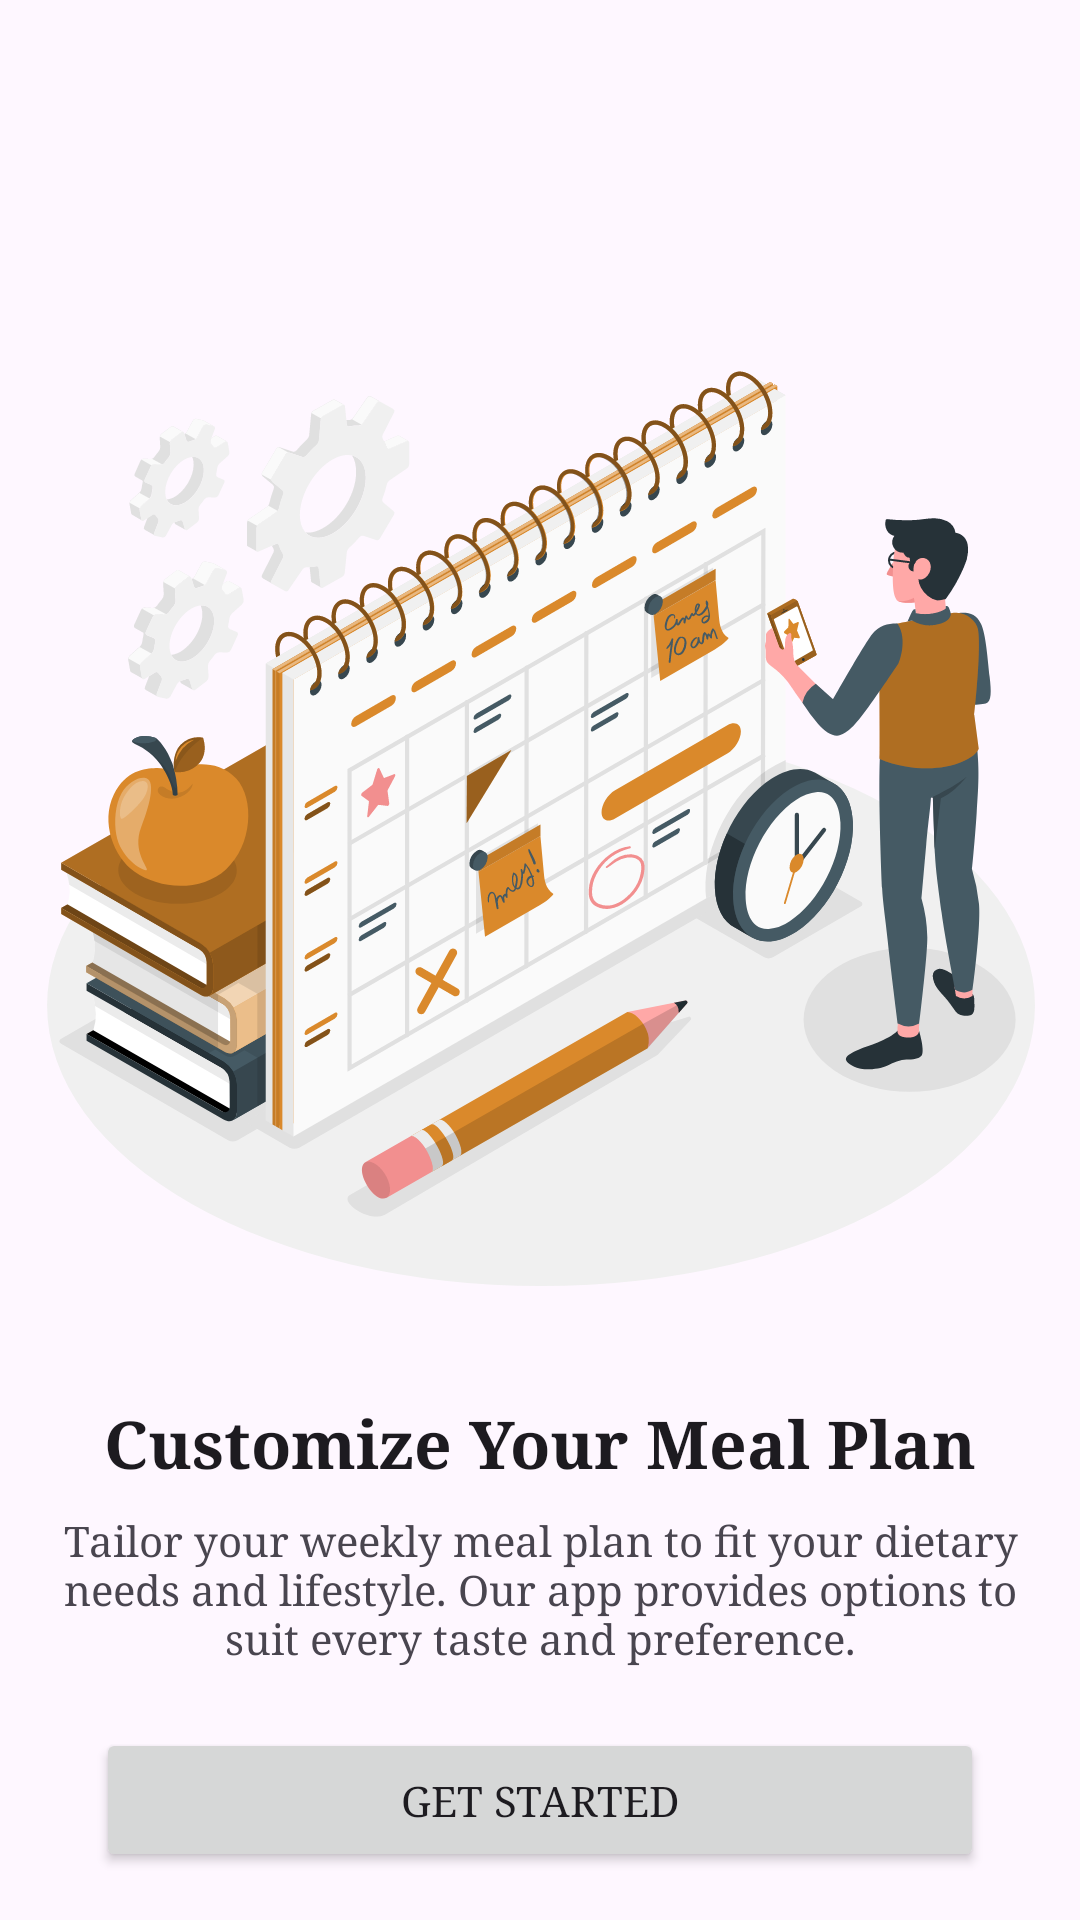

Android layout source for this screen:
<!-- AndroidManifest.xml: application theme Base.Theme.FoodPlanner -->
<!-- res/layout/fragment_onboarding_third.xml -->
<?xml version="1.0" encoding="utf-8"?>
<androidx.constraintlayout.widget.ConstraintLayout xmlns:android="http://schemas.android.com/apk/res/android"
    xmlns:app="http://schemas.android.com/apk/res-auto"
    xmlns:tools="http://schemas.android.com/tools"
    android:layout_width="match_parent"
    android:layout_height="match_parent"
    tools:context=".onboarding.OnboardingFirstFragment">

    <ImageView
        android:id="@+id/imageView"
        android:layout_width="wrap_content"
        android:layout_height="350dp"
        android:layout_marginTop="100dp"
        android:src="@drawable/onboarding_schedule_meal"
        app:layout_constraintEnd_toEndOf="parent"
        app:layout_constraintStart_toStartOf="parent"
        app:layout_constraintTop_toTopOf="parent" />

    <TextView
        android:id="@+id/textView9"
        style="@style/textHeading"
        android:layout_width="0dp"
        android:layout_height="wrap_content"
        android:layout_marginStart="16dp"
        android:layout_marginTop="16dp"
        android:layout_marginEnd="16dp"
        android:text="Customize Your Meal Plan"
        android:textAlignment="center"
        app:layout_constraintEnd_toEndOf="parent"
        app:layout_constraintStart_toStartOf="parent"
        app:layout_constraintTop_toBottomOf="@+id/imageView" />

    <TextView
        android:id="@+id/textView10"

        android:layout_width="0dp"
        android:layout_height="wrap_content"
        android:layout_marginStart="16dp"
        android:layout_marginTop="8dp"
        android:layout_marginEnd="16dp"
        android:text="Tailor your weekly meal plan to fit your dietary needs and lifestyle. Our app provides options to suit every taste and preference."
        android:textAlignment="center"
        app:layout_constraintEnd_toEndOf="parent"
        app:layout_constraintStart_toStartOf="parent"
        app:layout_constraintTop_toBottomOf="@+id/textView9" />

    <Button
        android:id="@+id/getStartedButton"
        android:layout_width="0dp"
        android:layout_height="wrap_content"
        android:layout_marginStart="32dp"
        android:layout_marginEnd="32dp"
        android:layout_marginBottom="16dp"
        android:text="@string/get_started"
        app:layout_constraintBottom_toBottomOf="parent"
        app:layout_constraintEnd_toEndOf="parent"
        app:layout_constraintStart_toStartOf="parent" />

</androidx.constraintlayout.widget.ConstraintLayout>
<!-- resources referenced by this layout -->
<resources>
  <!-- drawable onboarding_schedule_meal: vector/xml drawable (drawable, 86472 chars, omitted) -->
  <string name="get_started">Get Started</string>
  <style name="textHeading" parent="TextAppearance.AppCompat">
          <item name="android:textStyle">bold</item>
          <item name="android:textSize">22sp</item>
      </style>
  <style name="Base.Theme.FoodPlanner" parent="Theme.Material3.DayNight.NoActionBar">
          
  
          <item name="fontFamily">serif</item>
      </style>
</resources>
